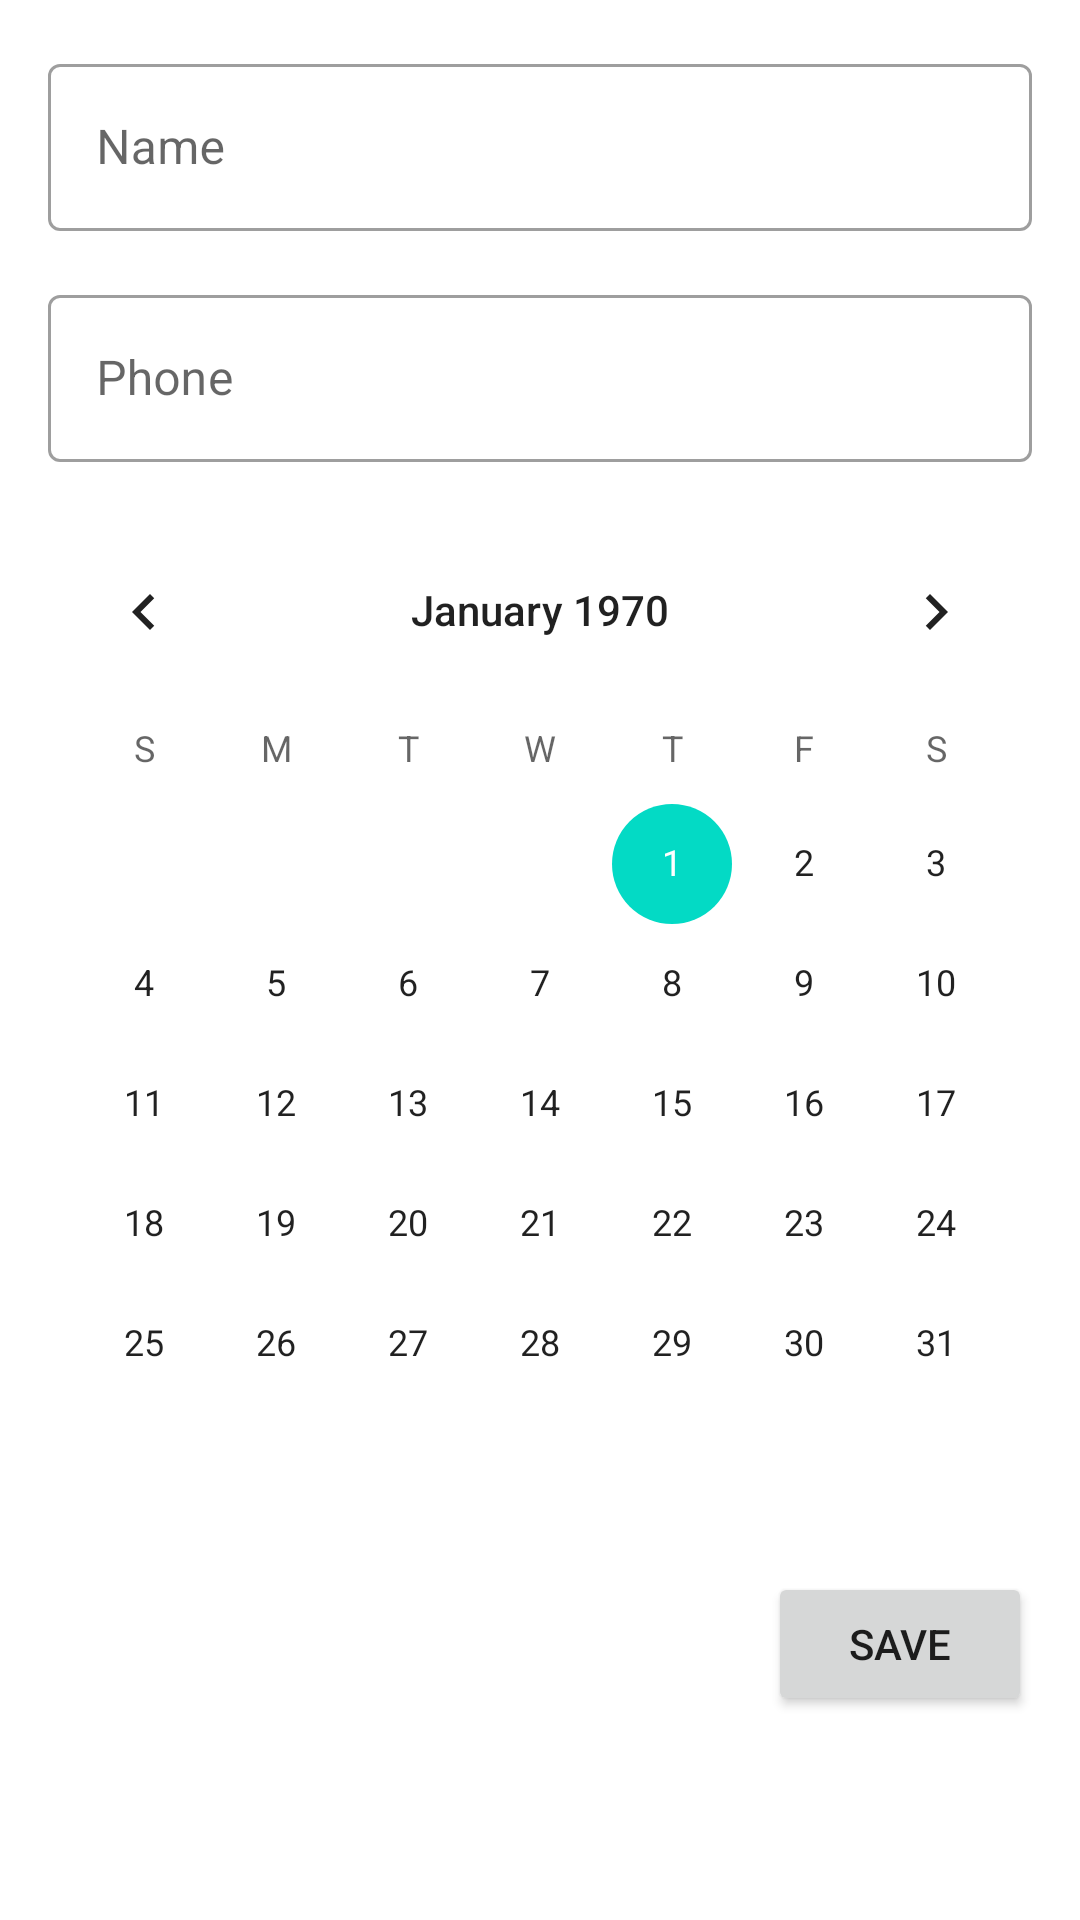

Layout XML and referenced resources for this Android screen:
<!-- AndroidManifest.xml: application theme Theme.PSPAmigosATR -->
<!-- res/layout/fragment_edit_friend.xml -->
<?xml version="1.0" encoding="utf-8"?>
<androidx.constraintlayout.widget.ConstraintLayout xmlns:android="http://schemas.android.com/apk/res/android"
    xmlns:app="http://schemas.android.com/apk/res-auto"
    xmlns:tools="http://schemas.android.com/tools"
    android:id="@+id/frameLayout3"
    android:layout_width="match_parent"
    android:layout_height="match_parent"
    tools:context=".view.fragment.EditFriendFragment" >

    <ScrollView
        android:layout_width="match_parent"
        android:layout_height="match_parent"
        app:layout_constraintBottom_toBottomOf="parent"
        app:layout_constraintEnd_toEndOf="parent"
        app:layout_constraintStart_toStartOf="parent"
        app:layout_constraintTop_toTopOf="parent">

        <LinearLayout
            android:layout_width="match_parent"
            android:layout_height="wrap_content"
            android:orientation="vertical" >

            <androidx.constraintlayout.widget.ConstraintLayout
                android:layout_width="match_parent"
                android:layout_height="match_parent">




                <com.google.android.material.textfield.TextInputLayout
                    android:id="@+id/tiName"
                    style="@style/Widget.MaterialComponents.TextInputLayout.OutlinedBox"
                    android:layout_width="match_parent"
                    android:layout_height="wrap_content"
                    android:layout_marginStart="16dp"
                    android:layout_marginTop="16dp"
                    android:layout_marginEnd="16dp"
                    android:hint="@string/hint_name"
                    app:endIconMode="clear_text"
                    app:layout_constraintEnd_toEndOf="parent"
                    app:layout_constraintStart_toStartOf="parent"
                    app:layout_constraintTop_toTopOf="parent"
                    app:startIconDrawable="@drawable/name">

                    <com.google.android.material.textfield.TextInputEditText
                        android:id="@+id/etName"
                        android:layout_width="match_parent"
                        android:layout_height="wrap_content" />
                </com.google.android.material.textfield.TextInputLayout>

                <com.google.android.material.textfield.TextInputLayout
                    android:id="@+id/tiPhone"
                    style="@style/Widget.MaterialComponents.TextInputLayout.OutlinedBox"
                    android:layout_width="match_parent"
                    android:layout_height="wrap_content"
                    android:layout_marginStart="16dp"
                    android:layout_marginTop="16dp"
                    android:layout_marginEnd="16dp"
                    android:hint="@string/hint_phone"
                    app:endIconMode="clear_text"
                    app:layout_constraintEnd_toEndOf="parent"
                    app:layout_constraintStart_toStartOf="parent"
                    app:layout_constraintTop_toBottomOf="@+id/tiName"
                    app:startIconDrawable="@drawable/phone">

                    <com.google.android.material.textfield.TextInputEditText
                        android:id="@+id/etPhone"
                        android:layout_width="match_parent"
                        android:layout_height="wrap_content"
                        android:inputType="phone" />
                </com.google.android.material.textfield.TextInputLayout>

                <CalendarView
                    android:id="@+id/cvBirthdate"
                    android:layout_width="wrap_content"
                    android:layout_height="wrap_content"
                    android:layout_marginTop="16dp"
                    app:layout_constraintEnd_toEndOf="parent"
                    app:layout_constraintStart_toStartOf="parent"
                    app:layout_constraintTop_toBottomOf="@+id/tiPhone" />

                <Button
                    android:id="@+id/btSave"
                    android:layout_width="wrap_content"
                    android:layout_height="wrap_content"
                    android:layout_marginTop="16dp"
                    android:layout_marginEnd="16dp"
                    android:text="@string/string_save"
                    app:layout_constraintEnd_toEndOf="parent"
                    app:layout_constraintTop_toBottomOf="@+id/cvBirthdate" />







            </androidx.constraintlayout.widget.ConstraintLayout>
        </LinearLayout>
    </ScrollView>
</androidx.constraintlayout.widget.ConstraintLayout>
<!-- resources referenced by this layout -->
<resources>
  <string name="hint_name">Name</string>
  <string name="hint_phone">Phone</string>
  <string name="string_save">Save</string>
  <style name="Theme.PSPAmigosATR" parent="Theme.MaterialComponents.DayNight.DarkActionBar">
          
          <item name="colorPrimary">@color/purple_500</item>
          <item name="colorPrimaryVariant">@color/purple_700</item>
          <item name="colorOnPrimary">@color/white</item>
          
          <item name="colorSecondary">@color/teal_200</item>
          <item name="colorSecondaryVariant">@color/teal_700</item>
          <item name="colorOnSecondary">@color/black</item>
          
          <item name="android:statusBarColor" tools:targetApi="l">?attr/colorPrimaryVariant</item>
          
      </style>
  <!-- not gathered from this repository: default colours our renderer supplied (Android Studio template values) -->
  <color name="purple_500">#FF6200EE</color>
  <color name="purple_700">#FF3700B3</color>
  <color name="teal_200">#FF03DAC5</color>
  <color name="teal_700">#FF018786</color>
  <color name="black">#FF000000</color>
  <color name="white">#FFFFFFFF</color>
</resources>
